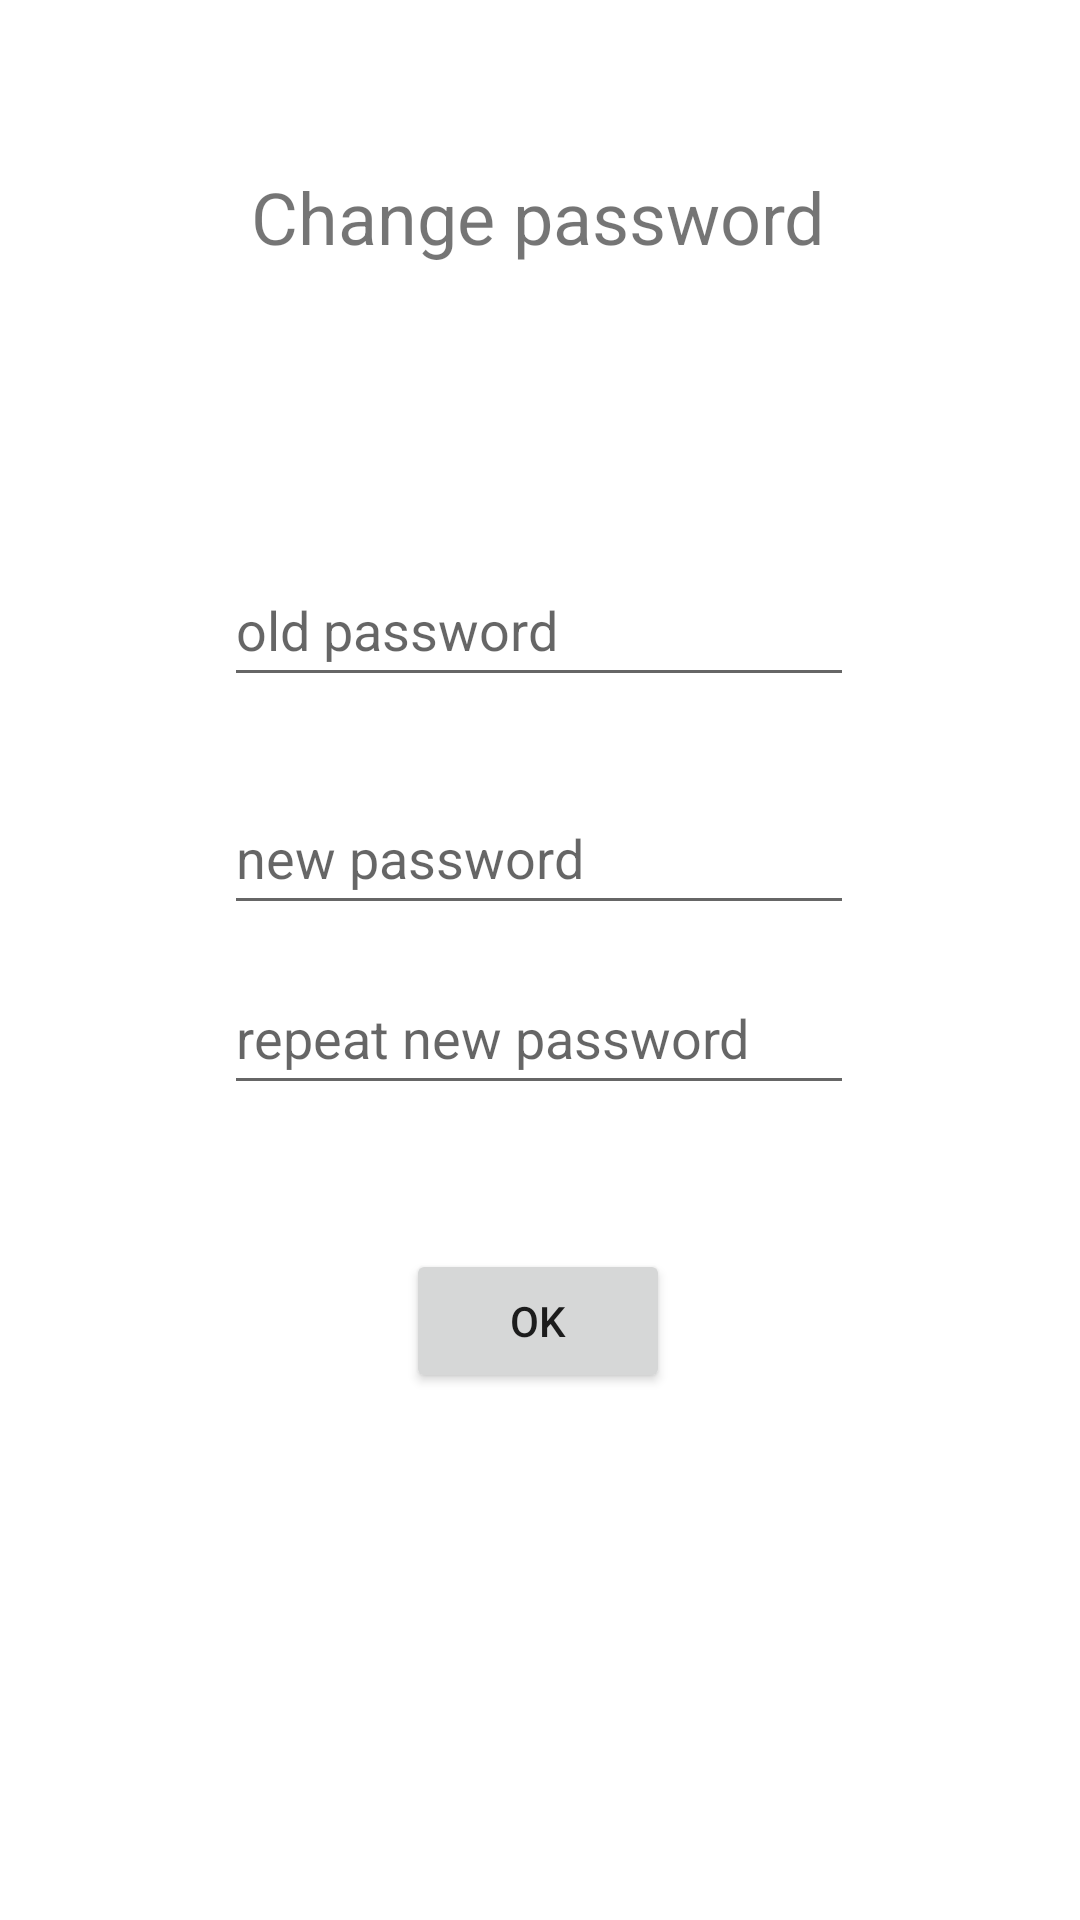

The Android layout XML behind this screen, and the referenced resources:
<!-- AndroidManifest.xml: application theme Theme.Ktor_shop_android_2 -->
<!-- res/layout/activity_change_pwd.xml -->
<?xml version="1.0" encoding="utf-8"?>
<androidx.constraintlayout.widget.ConstraintLayout xmlns:android="http://schemas.android.com/apk/res/android"
    xmlns:app="http://schemas.android.com/apk/res-auto"
    xmlns:tools="http://schemas.android.com/tools"
    android:layout_width="match_parent"
    android:layout_height="match_parent"
    tools:context=".ChangePwdActivity">

    <TextView
        android:id="@+id/textView2"
        android:layout_width="wrap_content"
        android:layout_height="wrap_content"
        android:layout_marginTop="56dp"
        android:text="Change password"
        android:textSize="24sp"
        app:layout_constraintEnd_toEndOf="parent"
        app:layout_constraintHorizontal_bias="0.498"
        app:layout_constraintStart_toStartOf="parent"
        app:layout_constraintTop_toTopOf="parent" />

    <EditText
        android:id="@+id/oldPwd"
        android:layout_width="wrap_content"
        android:layout_height="wrap_content"
        android:layout_marginTop="96dp"
        android:ems="10"
        android:hint="old password"
        android:inputType="textPersonName"
        android:minHeight="48dp"
        app:layout_constraintEnd_toEndOf="parent"
        app:layout_constraintHorizontal_bias="0.497"
        app:layout_constraintStart_toStartOf="parent"
        app:layout_constraintTop_toBottomOf="@+id/textView2" />

    <EditText
        android:id="@+id/newPwd"
        android:layout_width="wrap_content"
        android:layout_height="wrap_content"
        android:layout_marginTop="28dp"
        android:ems="10"
        android:hint="new password"
        android:inputType="textPersonName"
        android:minHeight="48dp"
        app:layout_constraintEnd_toEndOf="parent"
        app:layout_constraintHorizontal_bias="0.497"
        app:layout_constraintStart_toStartOf="parent"
        app:layout_constraintTop_toBottomOf="@+id/oldPwd" />

    <EditText
        android:id="@+id/newPwd2"
        android:layout_width="wrap_content"
        android:layout_height="wrap_content"
        android:layout_marginTop="12dp"
        android:ems="10"
        android:hint="repeat new password"
        android:inputType="textPersonName"
        android:minHeight="48dp"
        app:layout_constraintEnd_toEndOf="parent"
        app:layout_constraintHorizontal_bias="0.497"
        app:layout_constraintStart_toStartOf="parent"
        app:layout_constraintTop_toBottomOf="@+id/newPwd" />

    <Button
        android:id="@+id/buttonChangePwd"
        android:layout_width="wrap_content"
        android:layout_height="wrap_content"
        android:layout_marginTop="48dp"
        android:text="Ok"
        app:layout_constraintEnd_toEndOf="parent"
        app:layout_constraintHorizontal_bias="0.498"
        app:layout_constraintStart_toStartOf="parent"
        app:layout_constraintTop_toBottomOf="@+id/newPwd2" />

</androidx.constraintlayout.widget.ConstraintLayout>
<!-- resources referenced by this layout -->
<resources>
  <style name="Theme.Ktor_shop_android_2" parent="Theme.MaterialComponents.DayNight.DarkActionBar">
          
          <item name="colorPrimary">@color/purple_500</item>
          <item name="colorPrimaryVariant">@color/purple_700</item>
          <item name="colorOnPrimary">@color/white</item>
          
          <item name="colorSecondary">@color/teal_200</item>
          <item name="colorSecondaryVariant">@color/teal_700</item>
          <item name="colorOnSecondary">@color/black</item>
          
          <item name="android:statusBarColor" tools:targetApi="l">?attr/colorPrimaryVariant</item>
          
      </style>
  <!-- not gathered from this repository: default colours our renderer supplied (Android Studio template values) -->
  <color name="purple_500">#FF6200EE</color>
  <color name="purple_700">#FF3700B3</color>
  <color name="teal_200">#FF03DAC5</color>
  <color name="teal_700">#FF018786</color>
  <color name="black">#FF000000</color>
  <color name="white">#FFFFFFFF</color>
</resources>
